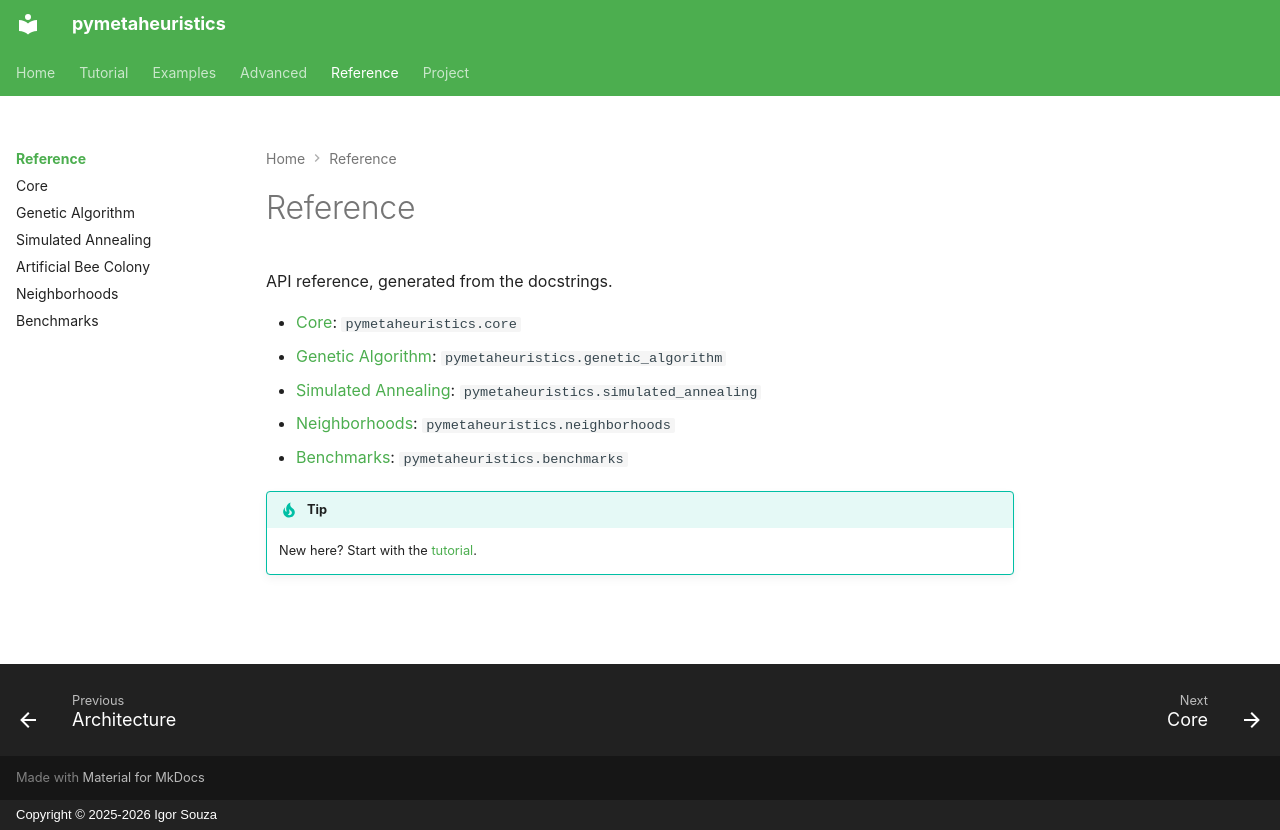

repository: igormcsouza/pymetaheuristics · page: reference/index.html · generator: mkdocs · copyright: Copyright © 2025-2026 Igor Souza

# Reference

API reference, generated from the docstrings.

- [Core](core.md): `pymetaheuristics.core`
- [Genetic Algorithm](genetic-algorithm.md): `pymetaheuristics.genetic_algorithm`
- [Simulated Annealing](simulated-annealing.md): `pymetaheuristics.simulated_annealing`
- [Neighborhoods](neighborhoods.md): `pymetaheuristics.neighborhoods`
- [Benchmarks](benchmarks.md): `pymetaheuristics.benchmarks`

!!! tip
    New here? Start with the [tutorial](../tutorial/index.md).
